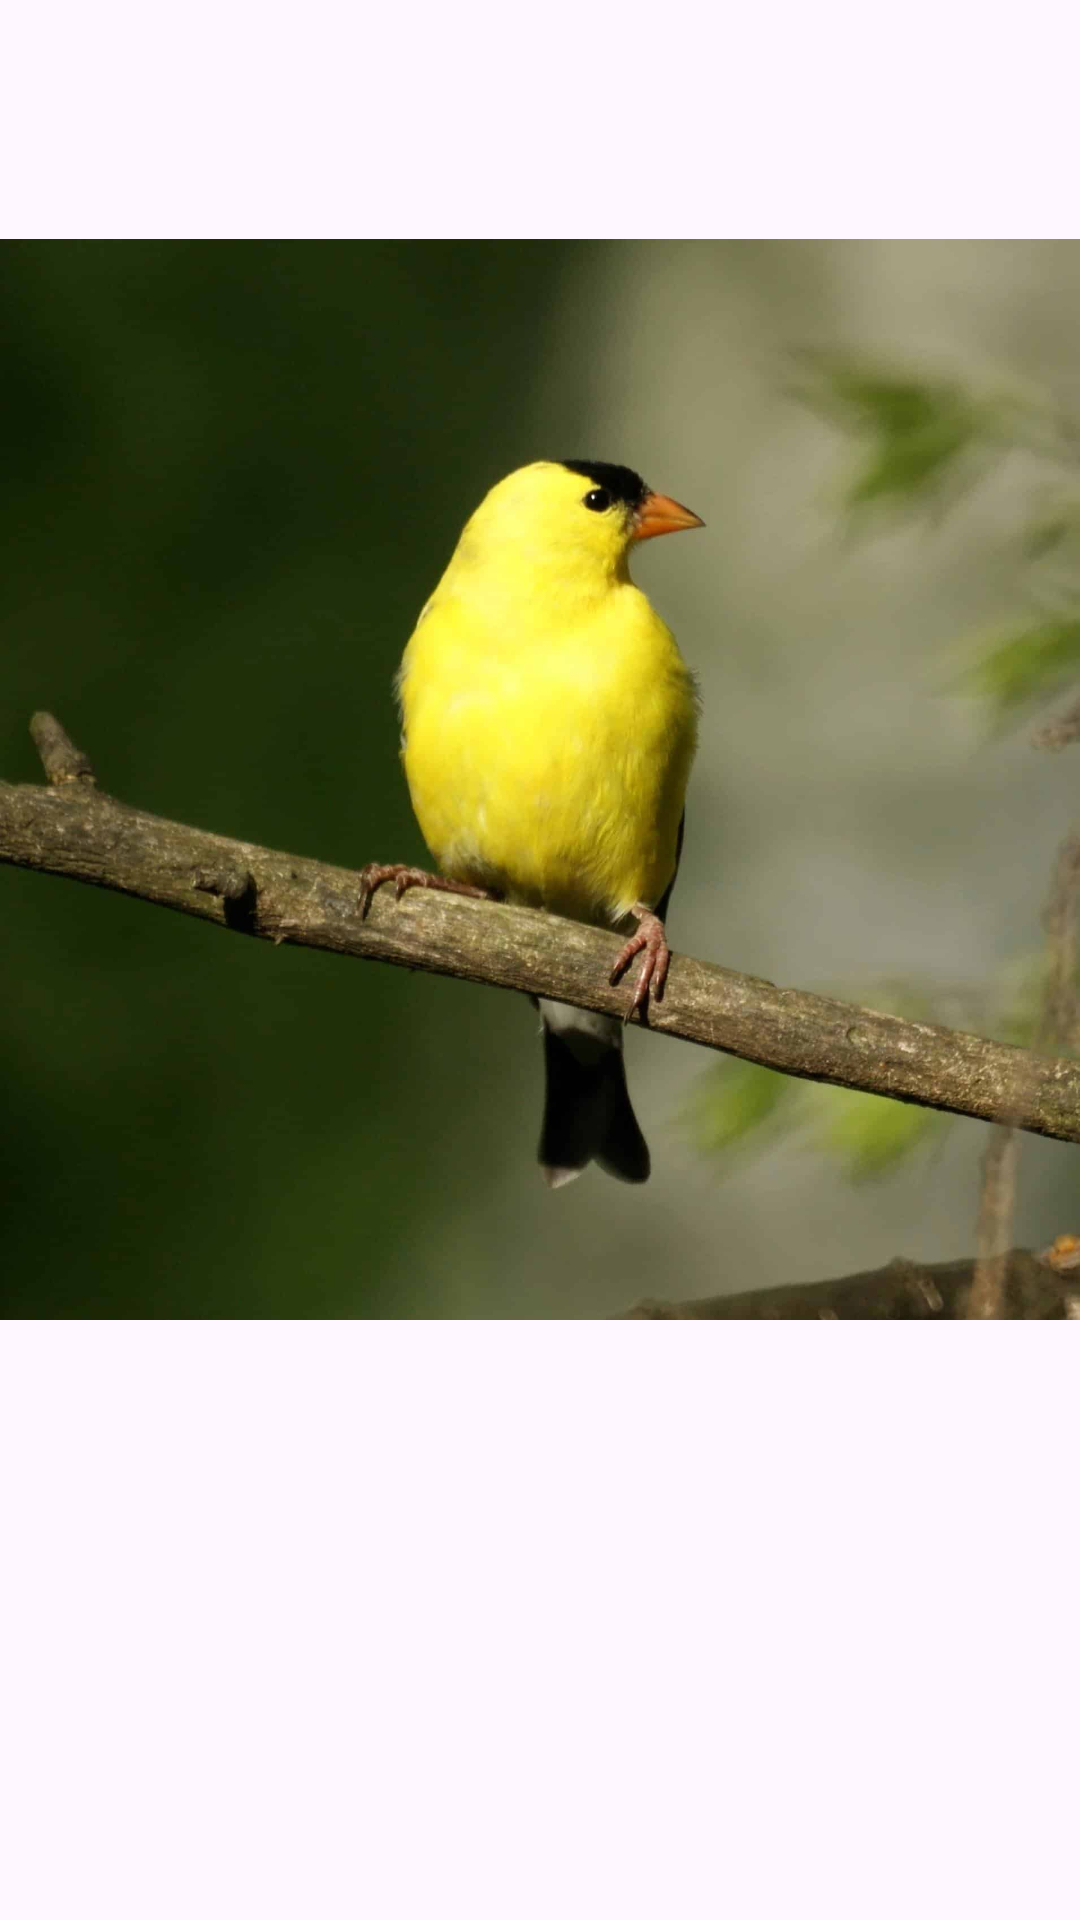

Here is an Android app screen rendered from its layout file. Give the layout XML and the strings, colors and styles it references.
<!-- AndroidManifest.xml: application theme Theme.MyBirds -->
<!-- res/layout/activity_third_bird.xml -->
<?xml version="1.0" encoding="utf-8"?>
<androidx.constraintlayout.widget.ConstraintLayout xmlns:android="http://schemas.android.com/apk/res/android"
    xmlns:app="http://schemas.android.com/apk/res-auto"
    xmlns:tools="http://schemas.android.com/tools"
    android:id="@+id/birdFive"
    android:layout_width="match_parent"
    android:layout_height="match_parent"
    tools:context=".ThirdBirdActivity">

    <androidx.constraintlayout.widget.Guideline
        android:id="@+id/guideline"
        android:layout_width="wrap_content"
        android:layout_height="wrap_content"
        android:orientation="horizontal"
        app:layout_constraintGuide_begin="440dp" />

    <ImageView
        android:id="@+id/imageView2"
        android:layout_width="wrap_content"
        android:layout_height="wrap_content"
        android:scaleType="fitEnd"
        app:layout_constraintBottom_toTopOf="@+id/guideline"
        app:srcCompat="@drawable/canarybird"
        tools:layout_editor_absoluteX="0dp" />
</androidx.constraintlayout.widget.ConstraintLayout>
<!-- resources referenced by this layout -->
<resources>
  <!-- drawable canarybird: jpg bitmap (drawable, 53752 bytes) -->
  <style name="Theme.MyBirds" parent="Base.Theme.MyBirds" />
  <style name="Base.Theme.MyBirds" parent="Theme.Material3.DayNight.NoActionBar">
          
          
      </style>
</resources>
